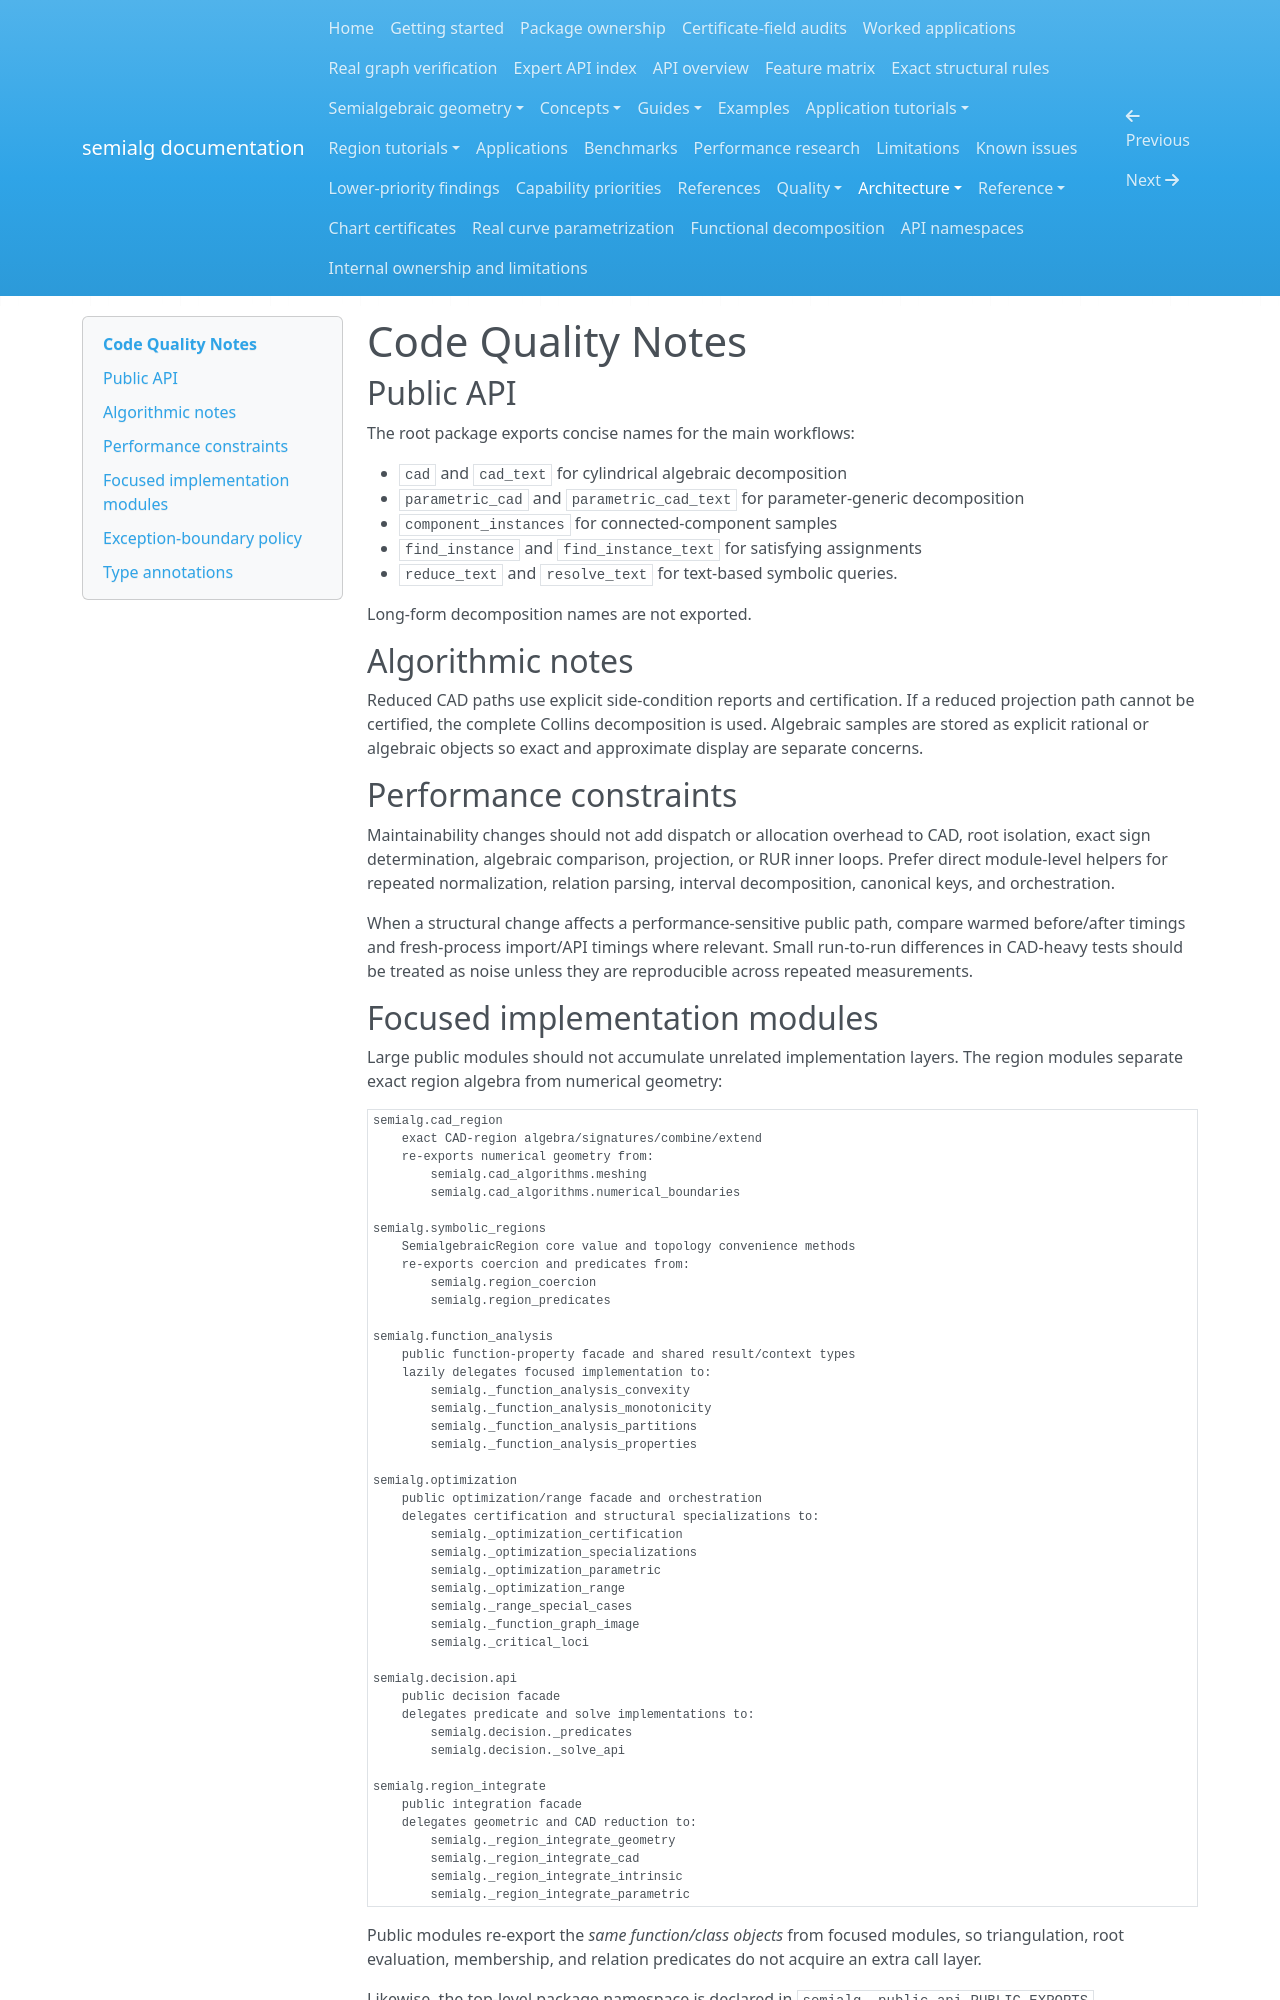

repository: BhuvaneshBhatt/semialg · page: architecture/code_quality/index.html · generator: mkdocs

# Code Quality Notes

## Public API

The root package exports concise names for the main workflows:

- `cad` and `cad_text` for cylindrical algebraic decomposition
- `parametric_cad` and `parametric_cad_text` for parameter-generic decomposition
- `component_instances` for connected-component samples
- `find_instance` and `find_instance_text` for satisfying assignments
- `reduce_text` and `resolve_text` for text-based symbolic queries.

Long-form decomposition names are not exported.

## Algorithmic notes

Reduced CAD paths use explicit side-condition reports and certification. If a reduced projection path cannot be certified, the complete Collins decomposition is used. Algebraic samples are stored as explicit rational or algebraic objects so exact and approximate display are separate concerns.

## Performance constraints

Maintainability changes should not add dispatch or allocation overhead to CAD, root isolation, exact sign determination, algebraic comparison, projection, or RUR inner loops. Prefer direct module-level helpers for repeated normalization, relation parsing, interval decomposition, canonical keys, and orchestration.

When a structural change affects a performance-sensitive public path, compare warmed before/after timings and fresh-process import/API timings where relevant. Small run-to-run differences in CAD-heavy tests should be treated as noise unless they are reproducible across repeated measurements.
